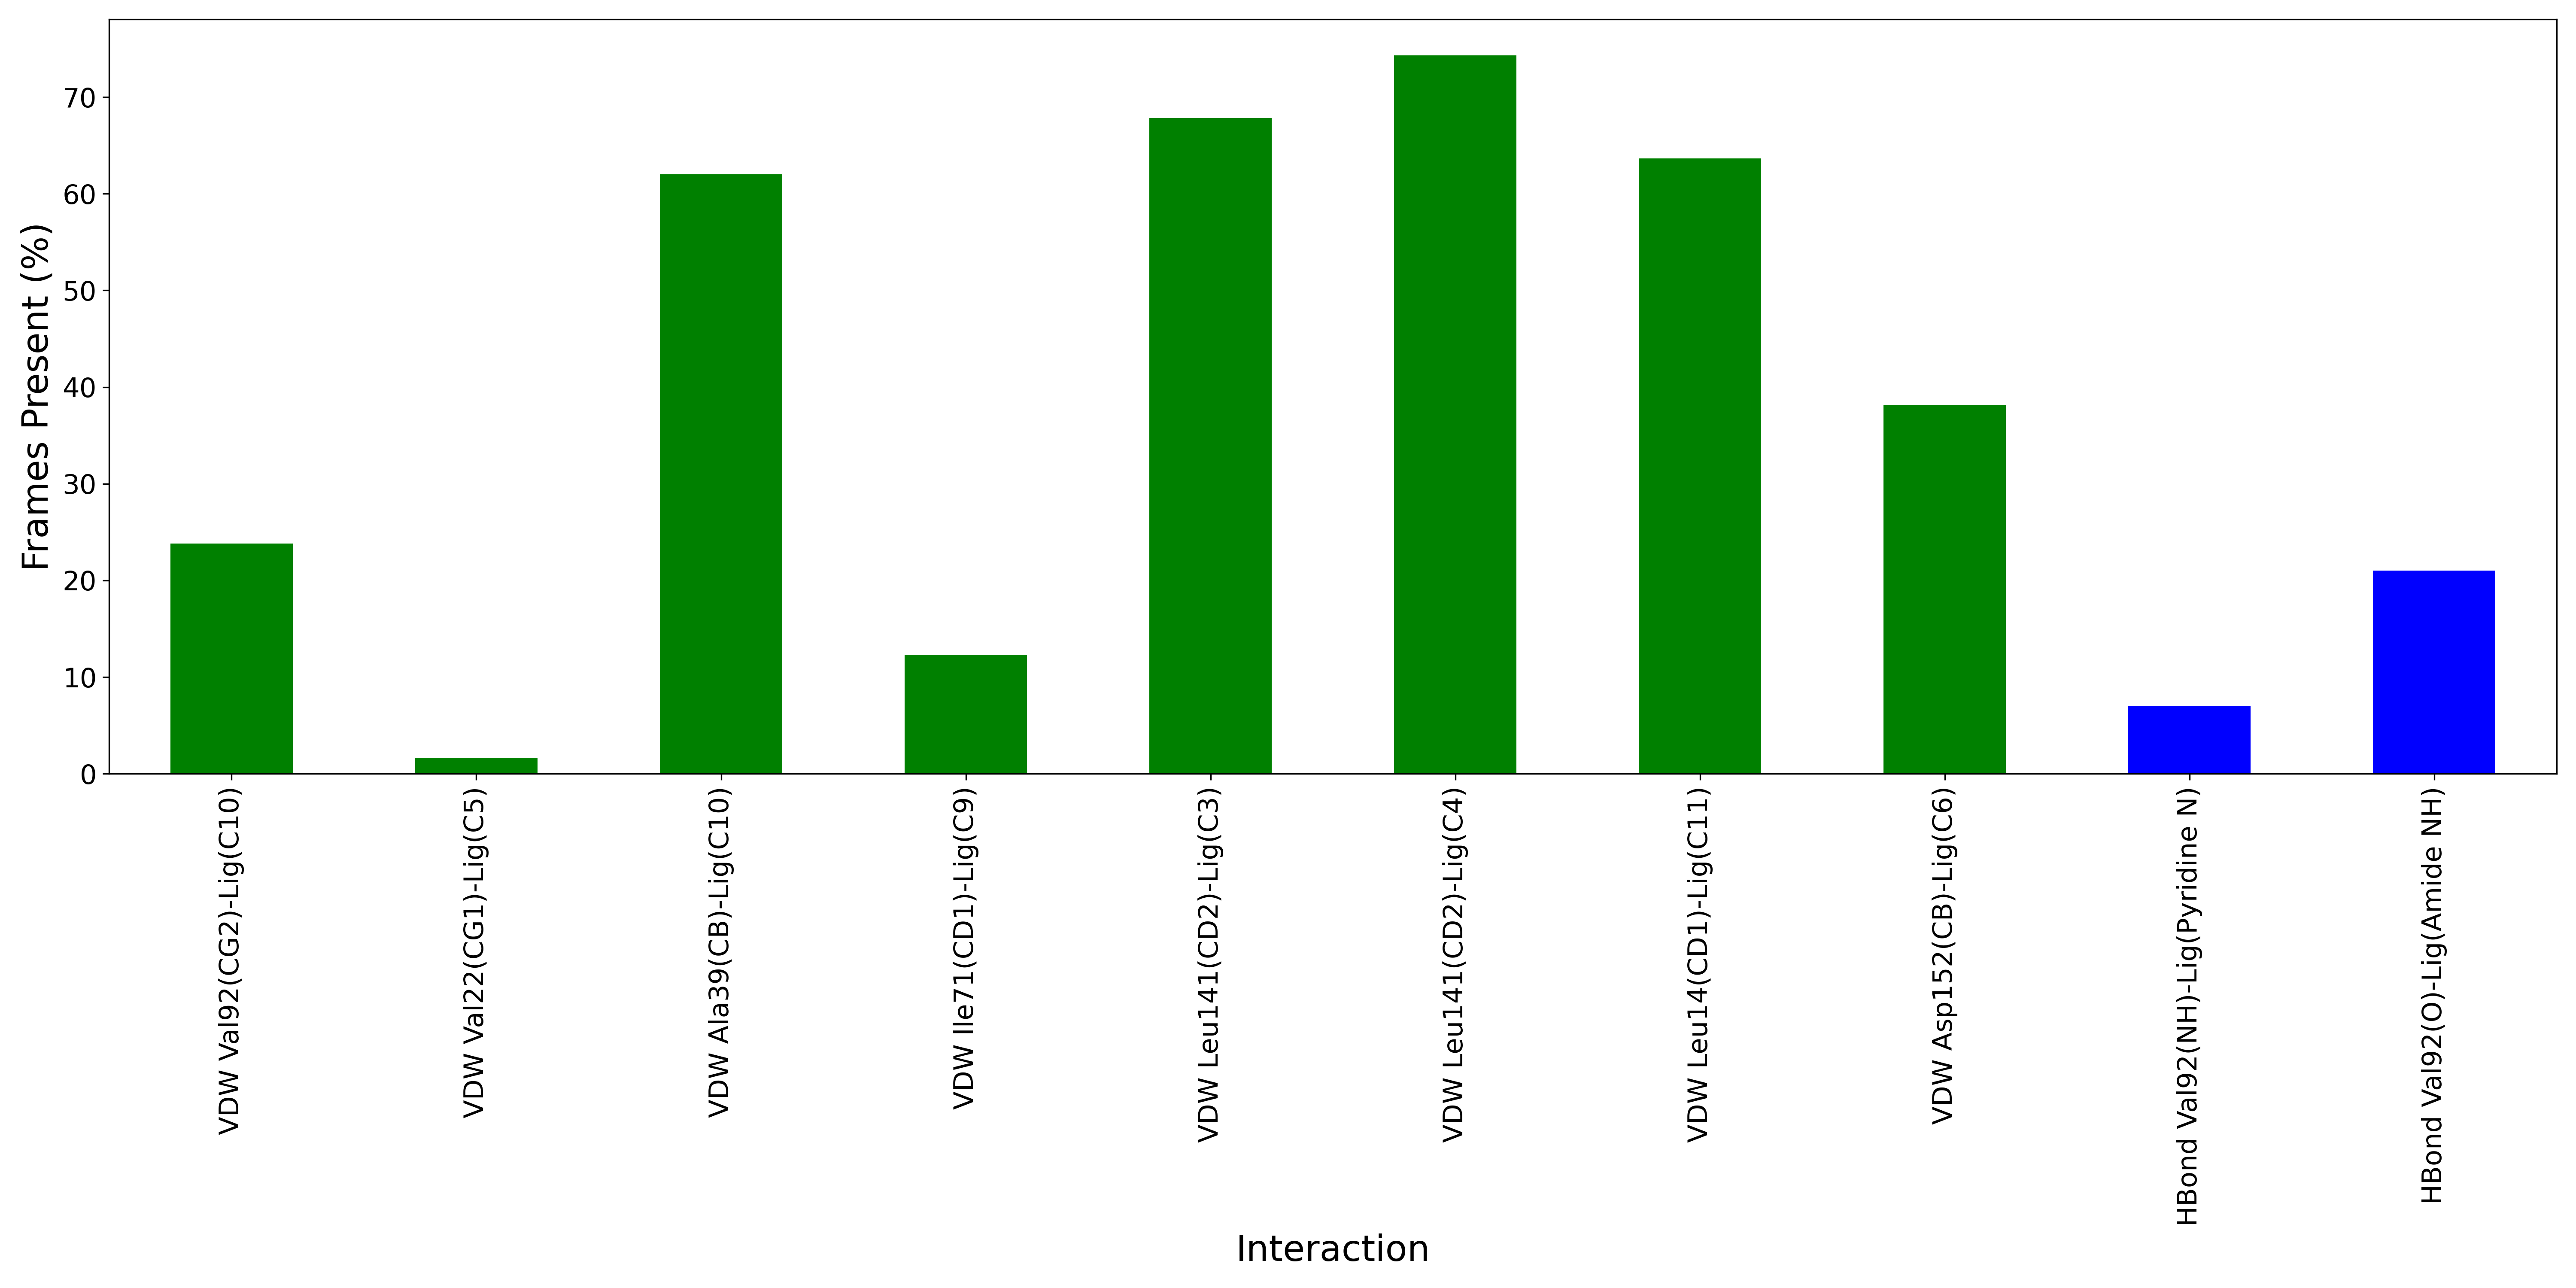

Source data for this figure (header and first rows):
Interaction, Frames Present (%)
VDW Val92(CG2)-Lig(C10), 23.83
VDW Val22(CG1)-Lig(C5), 1.667
VDW Ala39(CB)-Lig(C10), 62.0
VDW Ile71(CD1)-Lig(C9), 12.33
VDW Leu141(CD2)-Lig(C3), 67.83
VDW Leu141(CD2)-Lig(C4), 74.33
VDW Leu14(CD1)-Lig(C11), 63.67
VDW Asp152(CB)-Lig(C6), 38.17
HBond Val92(NH)-Lig(Pyridine N), 7.0
HBond Val92(O)-Lig(Amide NH), 21.0
